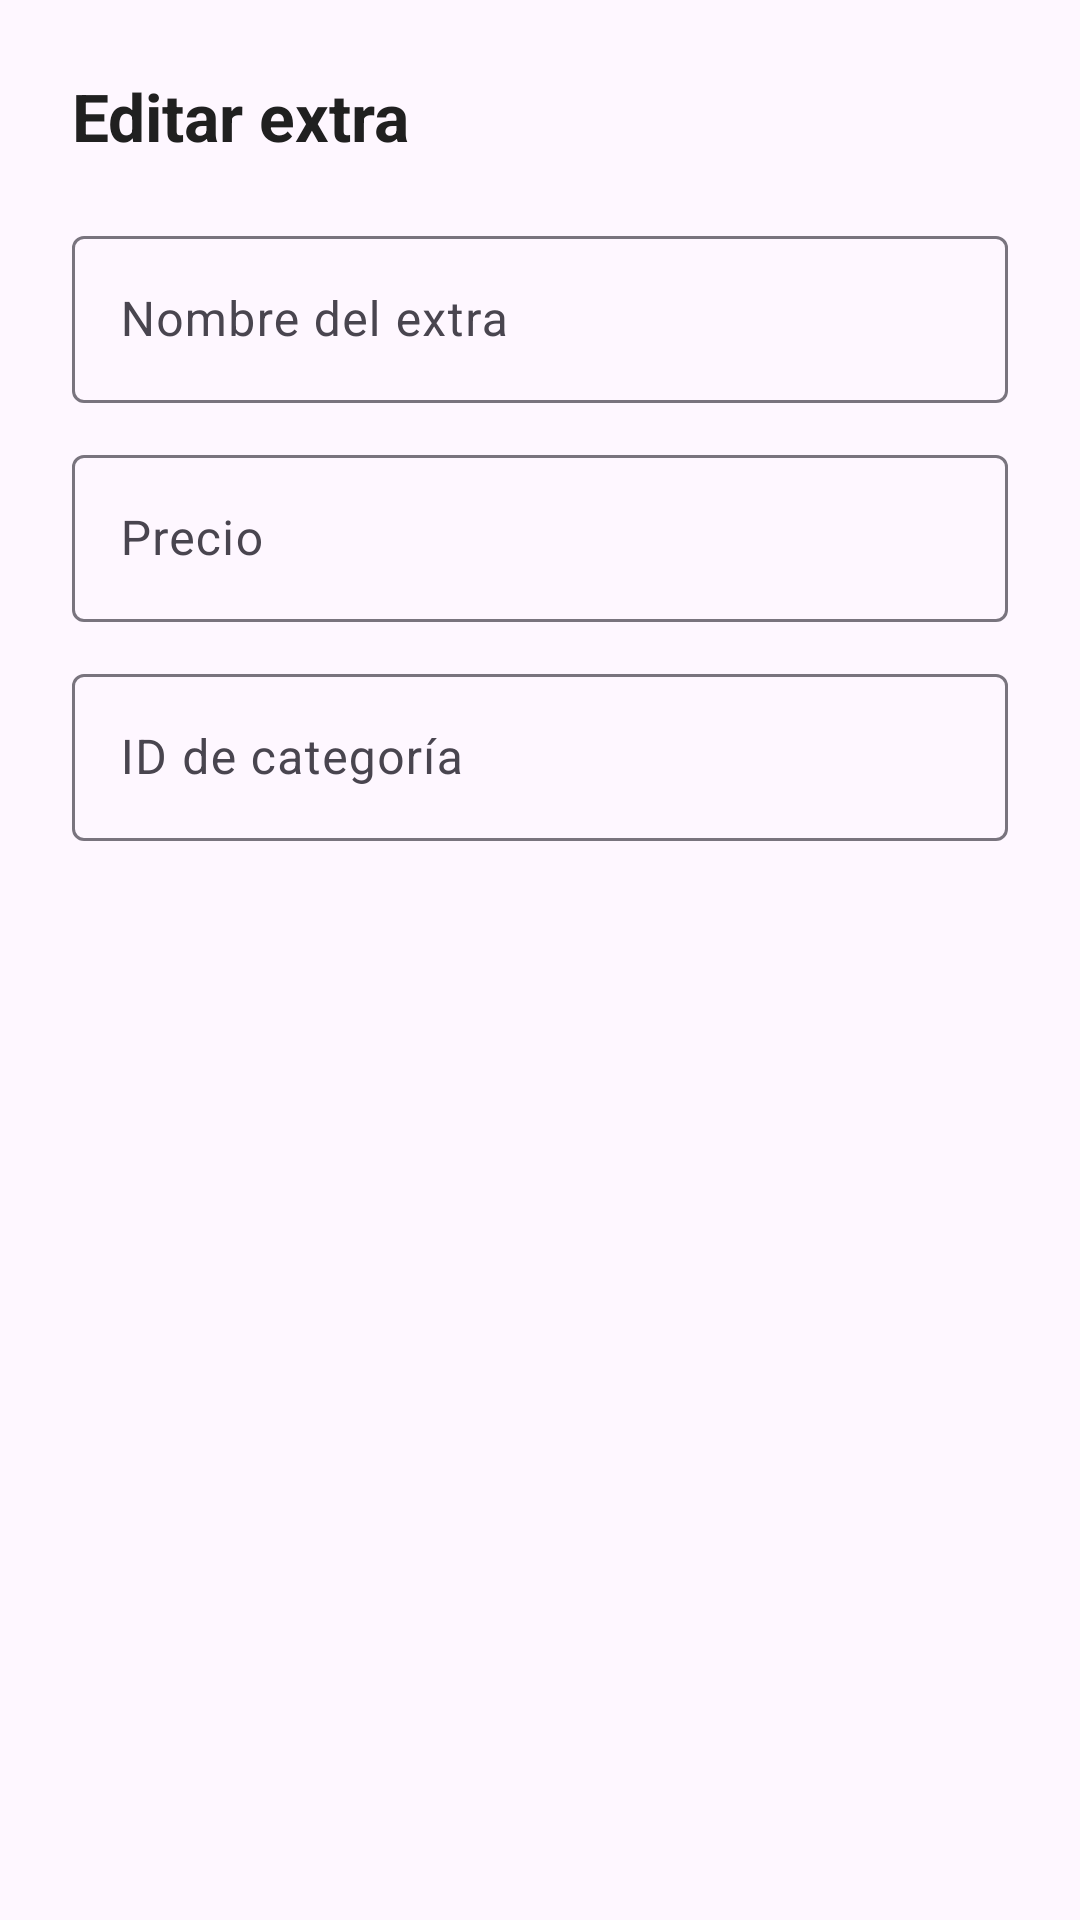

Produce the Android XML layout that renders to this screen, including the resource entries it uses.
<!-- AndroidManifest.xml: application theme Theme.AppZetaAdmin -->
<!-- res/layout/dialog_editar_extra.xml -->
<?xml version="1.0" encoding="utf-8"?>
<LinearLayout
    xmlns:android="http://schemas.android.com/apk/res/android"
    android:layout_width="match_parent"
    android:layout_height="wrap_content"
    android:orientation="vertical"
    android:padding="24dp">

    <TextView
        android:layout_width="wrap_content"
        android:layout_height="wrap_content"
        android:layout_marginBottom="20dp"
        android:text="@string/admin_edit_extra_title"
        android:textColor="#202020"
        android:textSize="22sp"
        android:textStyle="bold" />

    <com.google.android.material.textfield.TextInputLayout
        android:layout_width="match_parent"
        android:layout_height="wrap_content"
        android:hint="@string/admin_extra_name_hint">

        <com.google.android.material.textfield.TextInputEditText
            android:id="@+id/etNombreExtra"
            android:layout_width="match_parent"
            android:layout_height="wrap_content"
            android:imeOptions="actionNext"
            android:inputType="textCapSentences"
            android:maxLines="1" />

    </com.google.android.material.textfield.TextInputLayout>

    <com.google.android.material.textfield.TextInputLayout
        android:layout_width="match_parent"
        android:layout_height="wrap_content"
        android:layout_marginTop="12dp"
        android:hint="@string/admin_extra_price_hint">

        <com.google.android.material.textfield.TextInputEditText
            android:id="@+id/etPrecioExtra"
            android:layout_width="match_parent"
            android:layout_height="wrap_content"
            android:imeOptions="actionNext"
            android:inputType="numberDecimal"
            android:maxLines="1" />

    </com.google.android.material.textfield.TextInputLayout>

    <com.google.android.material.textfield.TextInputLayout
        android:layout_width="match_parent"
        android:layout_height="wrap_content"
        android:layout_marginTop="12dp"
        android:hint="@string/admin_extra_category_id_hint">

        <com.google.android.material.textfield.TextInputEditText
            android:id="@+id/etCategoriaExtra"
            android:layout_width="match_parent"
            android:layout_height="wrap_content"
            android:imeOptions="actionDone"
            android:inputType="number"
            android:maxLines="1" />

    </com.google.android.material.textfield.TextInputLayout>

</LinearLayout>
<!-- resources referenced by this layout -->
<resources>
  <string name="admin_edit_extra_title">Editar extra</string>
  <string name="admin_extra_category_id_hint">ID de categoría</string>
  <string name="admin_extra_name_hint">Nombre del extra</string>
  <string name="admin_extra_price_hint">Precio</string>
  <style name="Theme.AppZetaAdmin" parent="Base.Theme.AppZetaAdmin" />
  <style name="Base.Theme.AppZetaAdmin" parent="Theme.Material3.DayNight.NoActionBar">
          
          
      </style>
</resources>
